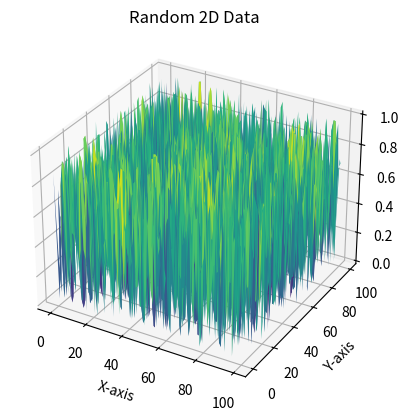

The matplotlib source for this figure:
# graphics.py

# External Imports
import numpy as np
import matplotlib.pyplot as plt

class Graphics:
    def __init__(self):
        pass

    def plot2DImage(self, data, title="2D Plot", xlabel="X", ylabel="Y", label="Data"):
        """
        Plot 2D data using PyVista.
        
        Parameters:
        - data: 2D numpy array to plot.
        - title: Title of the plot.
        - xlabel: Label for the x-axis.
        - ylabel: Label for the y-axis.
        """
        plt.imshow(data, cmap='viridis', origin='lower', label=label)
        plt.colorbar(label='Intensity')
        plt.title(title)
        plt.xlabel(xlabel)
        plt.ylabel(ylabel)
        plt.show()
    
    def plot2DSurface(self, data, title="2D Surface Plot", xlabel="X", ylabel="Y", zlabel="Z", levels=10, label="Data"):
        """
        Plot 2D surface data using PyVista.
        
        Parameters:
        - data: 2D numpy array to plot.
        - title: Title of the plot.
        - xlabel: Label for the x-axis.
        - ylabel: Label for the y-axis.
        """
        fig = plt.figure()
        ax = fig.add_subplot(111, projection='3d')
        X, Y = np.meshgrid(np.arange(data.shape[0]), np.arange(data.shape[1]))
        ax.plot_surface(X, Y, data.T, cmap='viridis')
        ax.set_title(title)
        ax.set_xlabel(xlabel)
        ax.set_ylabel(ylabel)
        plt.show()
    
    def plot2DContour(self, data, title="Contour Plot", xlabel="X", ylabel="Y", levels=10, label="Data"):
        """
        Plot contour data using PyVista.
        
        Parameters:
        - data: 2D numpy array to plot.
        - title: Title of the plot.
        - xlabel: Label for the x-axis.
        - ylabel: Label for the y-axis.
        """
        plt.contourf(data, cmap='viridis', levels=levels, label=label)
        plt.colorbar(label='Intensity')
        plt.title(title)
        plt.xlabel(xlabel)
        plt.ylabel(ylabel)
        plt.show()




if __name__ == "__main__":
    # Example usage
    from random import random
    rho = np.array([[random() for _ in range(100)] for _ in range(100)])
    graphics = Graphics()
    graphics.plot2DSurface(rho, title="Random 2D Data", xlabel="X-axis", ylabel="Y-axis")
